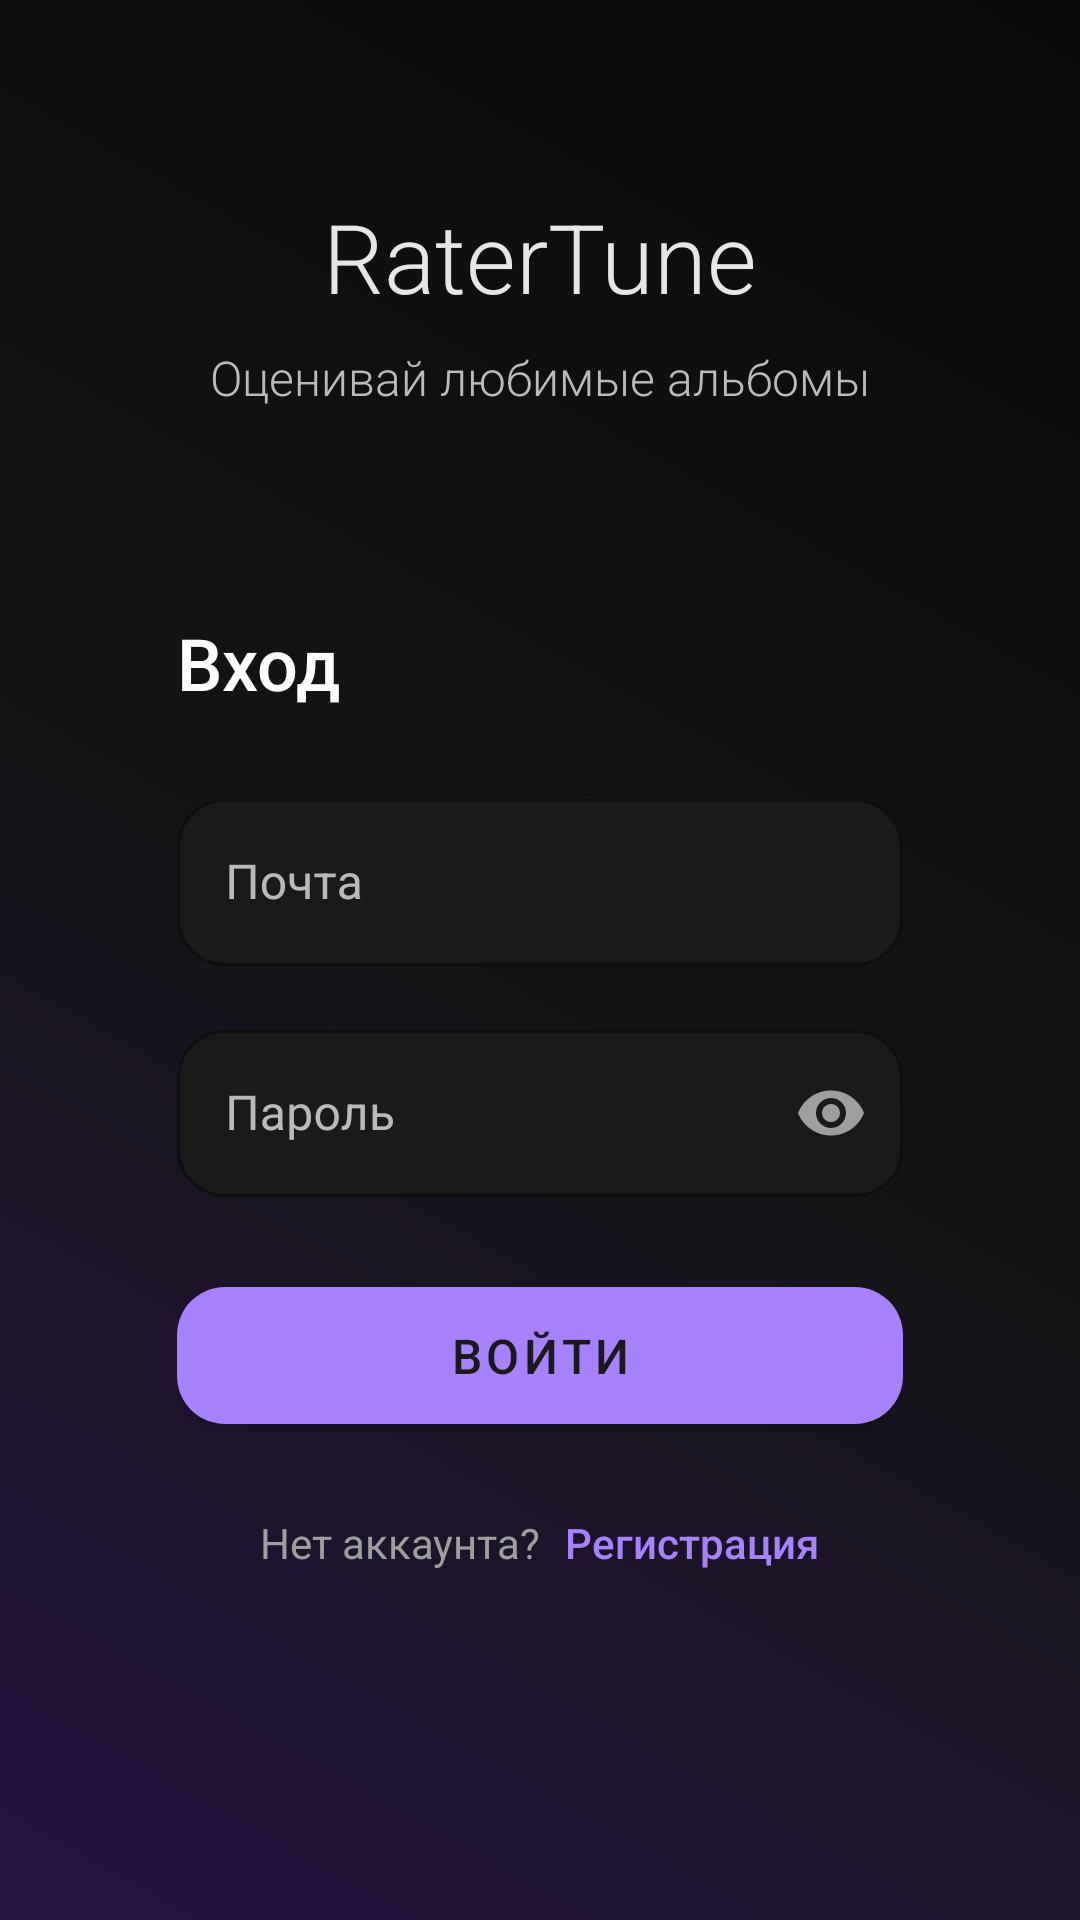

This screen was rendered from an Android layout file. Write that file and the resources it references.
<!-- AndroidManifest.xml: application theme Theme.RaterTune -->
<!-- res/layout/activity_auth.xml -->
<?xml version="1.0" encoding="utf-8"?>
<androidx.constraintlayout.widget.ConstraintLayout xmlns:android="http://schemas.android.com/apk/res/android"
    xmlns:app="http://schemas.android.com/apk/res-auto"
    android:layout_width="match_parent"
    android:layout_height="match_parent"
    android:background="@drawable/gradient_background">

    <TextView
        android:id="@+id/titleText"
        android:layout_width="wrap_content"
        android:layout_height="wrap_content"
        android:layout_marginTop="64dp"
        android:fontFamily="sans-serif-light"
        android:text="@string/app_name"
        android:textColor="@android:color/white"
        android:textSize="32sp"
        android:alpha="0.9"
        app:layout_constraintEnd_toEndOf="parent"
        app:layout_constraintStart_toStartOf="parent"
        app:layout_constraintTop_toTopOf="parent" />

    <TextView
        android:id="@+id/subtitleText"
        android:layout_width="wrap_content"
        android:layout_height="wrap_content"
        android:layout_marginTop="8dp"
        android:fontFamily="sans-serif-light"
        android:text="@string/app_subtitle"
        android:textColor="#BBBBBB"
        android:textSize="16sp"
        app:layout_constraintEnd_toEndOf="parent"
        app:layout_constraintStart_toStartOf="parent"
        app:layout_constraintTop_toBottomOf="@+id/titleText" />

    <LinearLayout
        android:layout_width="0dp"
        android:layout_height="wrap_content"
        android:orientation="vertical"
        android:padding="32dp"
        app:layout_constraintBottom_toBottomOf="parent"
        app:layout_constraintEnd_toEndOf="parent"
        app:layout_constraintStart_toStartOf="parent"
        app:layout_constraintTop_toBottomOf="@+id/subtitleText"
        app:layout_constraintVertical_bias="0.3"
        app:layout_constraintWidth_percent="0.85">

        <TextView
            android:id="@+id/authTitleText"
            android:layout_width="wrap_content"
            android:layout_height="wrap_content"
            android:layout_marginBottom="24dp"
            android:fontFamily="sans-serif-medium"
            android:text="@string/login_title"
            android:textColor="@android:color/white"
            android:textSize="24sp" />

        <com.google.android.material.textfield.TextInputLayout
            android:id="@+id/emailLayout"
            style="@style/MinimalistTextInputLayout"
            android:layout_width="match_parent"
            android:layout_height="wrap_content"
            android:layout_marginBottom="16dp"
            android:hint="@string/email_hint">

            <com.google.android.material.textfield.TextInputEditText
                android:layout_width="match_parent"
                android:layout_height="wrap_content"
                android:fontFamily="sans-serif"
                android:textColor="@android:color/white"
                android:inputType="textEmailAddress"
                android:textSize="16sp" />
        </com.google.android.material.textfield.TextInputLayout>

        <com.google.android.material.textfield.TextInputLayout
            android:id="@+id/passwordLayout"
            style="@style/MinimalistTextInputLayout"
            android:layout_width="match_parent"
            android:layout_height="wrap_content"
            android:layout_marginBottom="24dp"
            android:hint="@string/password_hint"
            app:passwordToggleEnabled="true"
            app:passwordToggleTint="#9E9E9E">

            <com.google.android.material.textfield.TextInputEditText
                android:layout_width="match_parent"
                android:layout_height="wrap_content"
                android:fontFamily="sans-serif"
                android:inputType="textPassword"
                android:textColor="@android:color/white"
                android:textSize="16sp" />
        </com.google.android.material.textfield.TextInputLayout>

        <com.google.android.material.button.MaterialButton
            android:id="@+id/loginButton"
            style="@style/MinimalistButton"
            android:layout_width="match_parent"
            android:layout_height="wrap_content"
            android:text="@string/login_button"
            android:textColor="#1A1A1A"
            app:backgroundTint="#A881FF" />

        <LinearLayout
            android:layout_width="match_parent"
            android:layout_height="wrap_content"
            android:layout_marginTop="24dp"
            android:gravity="center"
            android:orientation="horizontal">

            <TextView
                android:id="@+id/promptText"
                android:layout_width="wrap_content"
                android:layout_height="wrap_content"
                android:fontFamily="sans-serif"
                android:text="@string/no_account"
                android:textColor="#9E9E9E"
                android:textSize="14sp" />

            <TextView
                android:id="@+id/registerButton"
                android:layout_width="wrap_content"
                android:layout_height="wrap_content"
                android:layout_marginStart="8dp"
                android:fontFamily="sans-serif-medium"
                android:text="@string/register_link"
                android:textColor="#A881FF"
                android:textSize="14sp" />
        </LinearLayout>
    </LinearLayout>
    
    
    <FrameLayout
        android:id="@+id/progressOverlay"
        android:layout_width="match_parent"
        android:layout_height="match_parent"
        android:alpha="0.7"
        android:background="@color/transparent_black"
        android:clickable="true"
        android:focusable="true"
        android:visibility="gone"
        app:layout_constraintBottom_toBottomOf="parent"
        app:layout_constraintEnd_toEndOf="parent"
        app:layout_constraintStart_toStartOf="parent"
        app:layout_constraintTop_toTopOf="parent">

        <ProgressBar
            android:layout_width="wrap_content"
            android:layout_height="wrap_content"
            android:layout_gravity="center"
            android:indeterminateTint="#A881FF" />
    </FrameLayout>

</androidx.constraintlayout.widget.ConstraintLayout>
<!-- resources referenced by this layout -->
<resources>
  <color name="transparent_black">#80000000</color>
  <!-- drawable gradient_background (drawable) -->
  <?xml version="1.0" encoding="utf-8"?>
  <shape xmlns:android="http://schemas.android.com/apk/res/android">
      <gradient
          android:angle="225"
          android:endColor="#251442"
          android:centerColor="#141414"
          android:startColor="#0A0A0A"
          android:type="linear" />
  </shape>
  <string name="app_name">RaterTune</string>
  <string name="app_subtitle">Оценивай любимые альбомы</string>
  <string name="email_hint">Почта</string>
  <string name="login_button">Войти</string>
  <string name="login_title">Вход</string>
  <string name="no_account">Нет аккаунта?</string>
  <string name="password_hint">Пароль</string>
  <string name="register_link">Регистрация</string>
  <style name="MinimalistButton" parent="Widget.MaterialComponents.Button">
          <item name="cornerRadius">16dp</item>
          <item name="android:paddingTop">12dp</item>
          <item name="android:paddingBottom">12dp</item>
          <item name="android:textSize">16sp</item>
          <item name="android:fontFamily">sans-serif-medium</item>
          <item name="rippleColor">@color/accent_light</item>
      </style>
  <style name="MinimalistTextInputLayout" parent="Widget.MaterialComponents.TextInputLayout.OutlinedBox">
          <item name="boxCornerRadiusTopStart">16dp</item>
          <item name="boxCornerRadiusTopEnd">16dp</item>
          <item name="boxCornerRadiusBottomStart">16dp</item>
          <item name="boxCornerRadiusBottomEnd">16dp</item>
          <item name="boxStrokeWidth">1dp</item>
          <item name="boxStrokeColor">@color/accent</item>
          <item name="hintTextColor">@color/accent</item>
          <item name="android:textColorHint">@color/text_secondary</item>
          <item name="boxBackgroundColor">#1A1A1A</item>
          <item name="shapeAppearanceOverlay">@style/ShapeAppearanceOverlay.App.TextInputLayout</item>
      </style>
  <style name="Theme.RaterTune" parent="Theme.MaterialComponents.DayNight.NoActionBar">
          <item name="colorPrimary">#A881FF</item>
          <item name="colorPrimaryVariant">#9371E6</item>
          <item name="colorOnPrimary">@android:color/black</item>
          <item name="colorSecondary">#A881FF</item>
          <item name="colorSecondaryVariant">#9371E6</item>
          <item name="colorOnSecondary">@android:color/black</item>
          <item name="android:statusBarColor">@android:color/transparent</item>
          <item name="android:windowLightStatusBar">false</item>
          <item name="android:windowBackground">@drawable/gradient_background</item>
          <item name="android:navigationBarColor">@android:color/transparent</item>
      </style>
  <color name="accent_light">#9D4EDD</color>
  <color name="accent">#7B2CBF</color>
  <color name="text_secondary">#B3FFFFFF</color>
  <style name="ShapeAppearanceOverlay.App.TextInputLayout" parent="">
          <item name="cornerFamily">rounded</item>
          <item name="cornerSize">16dp</item>
      </style>
</resources>
